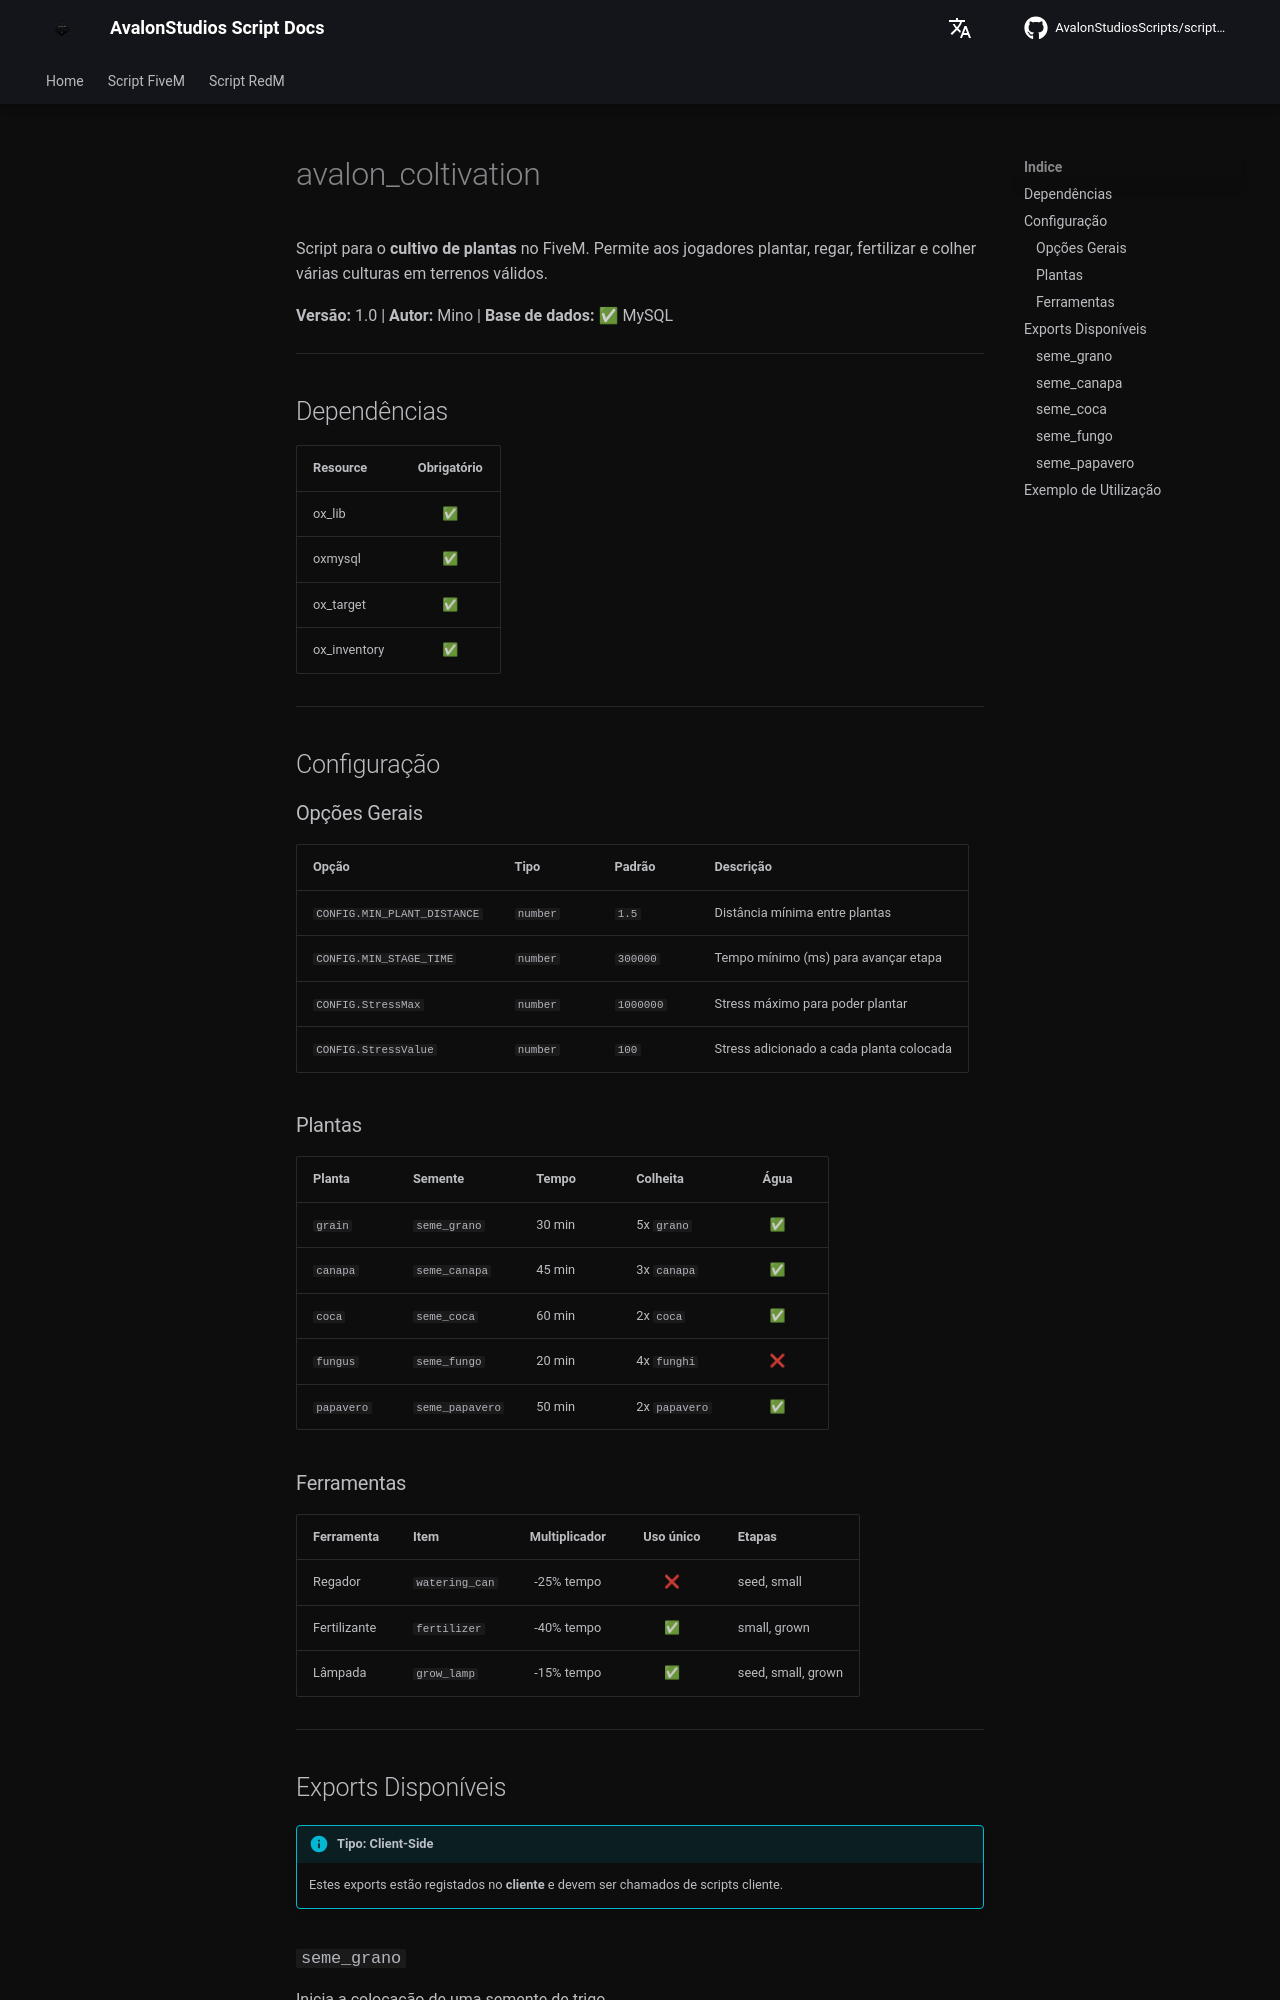

repository: AvalonStudiosScripts/script-docs · page: pt/scripts/coltivation/index.html · generator: mkdocs

# avalon_coltivation

Script para o **cultivo de plantas** no FiveM. Permite aos jogadores plantar, regar, fertilizar e colher várias culturas em terrenos válidos.

**Versão:** 1.0 | **Autor:** Mino | **Base de dados:** ✅ MySQL

---

## Dependências

| Resource | Obrigatório |
|----------|:-----------:|
| ox_lib | ✅ |
| oxmysql | ✅ |
| ox_target | ✅ |
| ox_inventory | ✅ |

---

## Configuração

### Opções Gerais

| Opção | Tipo | Padrão | Descrição |
|-------|------|--------|-----------|
| `CONFIG.MIN_PLANT_DISTANCE` | `number` | `1.5` | Distância mínima entre plantas |
| `CONFIG.MIN_STAGE_TIME` | `number` | `300000` | Tempo mínimo (ms) para avançar etapa |
| `CONFIG.StressMax` | `number` | `1000000` | Stress máximo para poder plantar |
| `CONFIG.StressValue` | `number` | `100` | Stress adicionado a cada planta colocada |

### Plantas

| Planta | Semente | Tempo | Colheita | Água |
|--------|---------|-------|----------|:----:|
| `grain` | `seme_grano` | 30 min | 5x `grano` | ✅ |
| `canapa` | `seme_canapa` | 45 min | 3x `canapa` | ✅ |
| `coca` | `seme_coca` | 60 min | 2x `coca` | ✅ |
| `fungus` | `seme_fungo` | 20 min | 4x `funghi` | ❌ |
| `papavero` | `seme_papavero` | 50 min | 2x `papavero` | ✅ |

### Ferramentas

| Ferramenta | Item | Multiplicador | Uso único | Etapas |
|------------|------|:-------------:|:---------:|--------|
| Regador | `watering_can` | -25% tempo | ❌ | seed, small |
| Fertilizante | `fertilizer` | -40% tempo | ✅ | small, grown |
| Lâmpada | `grow_lamp` | -15% tempo | ✅ | seed, small, grown |

---
